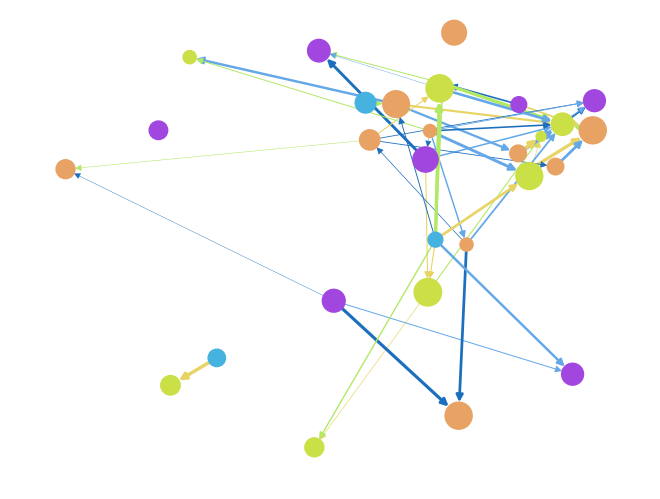

The script that saved this image: (Note: this script raises an exception after producing the figure.)
"""
Generating a random directed graph
"""

import numpy as np
import random
import networkx as nx
import matplotlib.pyplot as plt

def generate_random_directed_graph(n: int, p: int):
    """
        Function used to generate a random graph.

        :param n: number of nodes in the graph
        :param p: number of edges in the graph

        Libraries used :
        ----------------
        networkx
        matplotlib

    """
    G = nx.DiGraph()

    if p > n * (n - 1):
        raise ValueError('The number of edges is too large !')

    # in an directed graph, we need to consider the inverse of an edge
    all_edges = [{i, j} for i in range(1, n + 1) for j in range(1, n + 1)]
    # remove edges from one node to itself
    all_edges = [edge for edge in all_edges if len(edge) == 2]
    # shuffle the order of the edges
    random.shuffle(all_edges)

    # set available colors
    available_node_colors = ["#46b2e0", "#cbe046", "#a246e0", "#e8a264"]
    available_edges_colors = ["#e8d464", "#b1e864", "#64a8e8", "#1c6fbd"]

    # add nodes to the graph
    for i in range(1, n + 1):
        G.add_node(i)

    for j in range(p - 1):
        random_edge = all_edges.pop()
        node_a = random_edge.pop()
        node_b = random_edge.pop()
        G.add_edge(node_a, node_b)

    # set random node colors
    node_colors = list()
    node_sizes = list()
    for node in G.nodes:
        node_colors.append(random.choice(available_node_colors))
        node_sizes.append(random.uniform(50, 400))

    # set random edges colors
    edge_colors = list()
    edge_widths = list()
    for edge in G.edges:
        edge_colors.append(random.choice(available_edges_colors))
        edge_widths.append(random.uniform(0.2, 2.5))

    # visualize and save the graph
    graph_name = f"images/random_directed_{n}_vx_{p}_edgs.pdf"
    nx.draw(G,
            node_size=node_sizes,
            node_color=node_colors,
            edge_color=edge_colors,
            width=edge_widths)
    plt.savefig(graph_name)

generate_random_directed_graph(30, 50)
